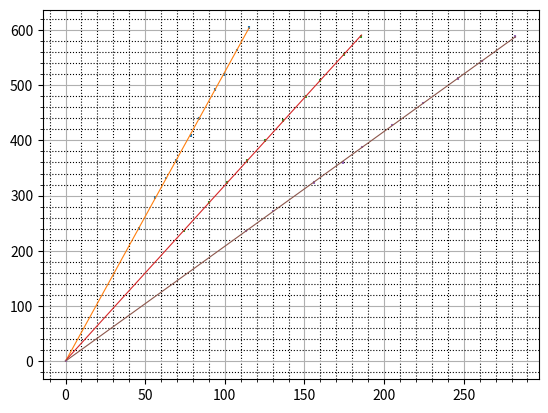

Recreate this plot in Python.
import numpy as np
import matplotlib.pyplot as plt
from scipy.odr import *
from math import sqrt
kvadr_v = []
kvadr_i = []
array_x = [115.2, 107.5, 99.3, 93.8, 83.6, 78.6, 69.6, 63.2, 56.3, 45.9, 0.0]
array_y = [604.0, 564.0, 520.0, 492.0, 440.0, 409.0, 364.0, 332.0, 296.0, 240.0, 0.0]
array_x1 = [185.8, 175.0, 159.5, 150.7, 136.4, 125.4, 113.9, 101.5, 90.2, 74.5, 0.0]
array_y1 = [588.0, 556.0, 508.0, 480.0, 436.0, 400.0, 364.0, 324.0, 288.0, 236.0, 0.0]
array_x2 = [282.5, 261.3, 246.7, 224.6, 205.0, 186.0, 174.0, 155.7, 130.3, 113.5, 0.0]
array_y2 = [588.0, 544.0, 512.0, 468.0, 428.0, 388.0, 360.0, 324.0, 272.0, 236.0, 0.0]
for i in range(len(array_x2)):
     kvadr_i.append((array_x2[i]*0.001)**2)
     kvadr_v.append((array_y2[i]*0.001)**2)
R = 2.081
d = 0.36*0.001
l = 0.2
print(R*3.14*d*d/(4*l))

def magic_f(array_x, array_y):
     k = 0.01
     x = np.array(array_x)
     y = np.array(array_y)

     x_err = np.array([0.002*i+2*k for i in x])
     y_err = np.array([2.5 for i in y])

     def quad_func(p, x):
          m, c = p
          return m*x + c
     quad_model = Model(quad_func)
     data = RealData(x, y, sx=x_err, sy=y_err)
     odr = ODR(data, quad_model, beta0=[0., 1.])
     out = odr.run()
     out.pprint()
     x_fit = np.linspace(x[0], x[-1], 1000)
     y_fit = quad_func(out.beta, x_fit)
     plt.errorbar(x, y, xerr=x_err, yerr=y_err, linestyle='None', marker='')
     plt.plot(x_fit, y_fit, linewidth = 0.8)

magic_f(array_x, array_y)
magic_f(array_x1, array_y1)
magic_f(array_x2, array_y2)
plt.minorticks_on()
plt.grid(which='minor',
        color = 'k')
plt.grid(which='minor',
        color = 'k',
        linestyle = ':')
plt.grid()
plt.show()
plt.savefig('first_laba.png')
